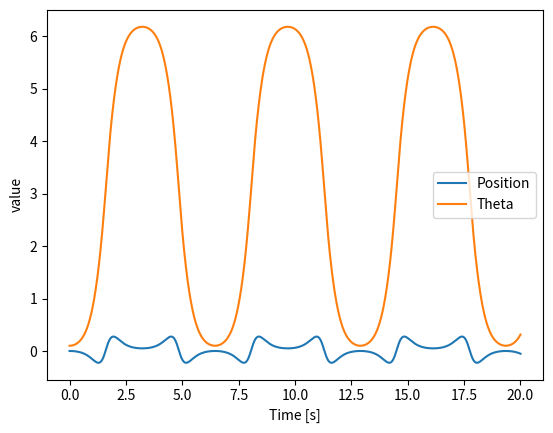

Python code for this plot:
import numpy as np
import matplotlib.pyplot as plt

m1=1
m2=1
l=0.5
g=9.8
J=0.5
F=0
tau=0.01

def f(z,m1,m2,l,J,F,g):
    
    v,omega,x,theta=z

    A1=np.array([[m1+m2,m2*l*np.cos(theta)],[m2*l*np.cos(theta),m2*l**2+J]])
    A2=np.array([[m2*l*omega**2*np.sin(theta)+F],[m2*g*l*np.sin(theta)]])
    A1_inv=np.linalg.inv(A1)

    h=A1_inv@A2

    return np.array([h[0,0],h[1,0],v,omega])


def RungeKutta(z,tau,m1,m2,l,J,F,g):
    k1=f(z,m1,m2,l,J,F,g)
    k2=f(z+k1*tau/2,m1,m2,l,J,F,g)
    k3=f(z+k2*tau/2,m1,m2,l,J,F,g)
    k4=f(z+k3*tau,m1,m2,l,J,F,g)
    return z+tau/6*(k1+2*k2+2*k3+k4)


z0=np.array([0.0,0.0,0.0,0.1])
T=20.0
N=int(T/tau)
z_list=[z0]

for i in range(N):
    z=RungeKutta(z_list[i],tau,m1,m2,l,J,F,g)
    
    z_list.append(z)
    
time=np.arange(N+1)*tau
z_array=np.array(z_list)

plt.plot(time,z_array[:,2],label="Position")
plt.plot(time,z_array[:,3],label="Theta")
plt.xlabel("Time [s]")
plt.ylabel("value")
plt.legend()
plt.show()

